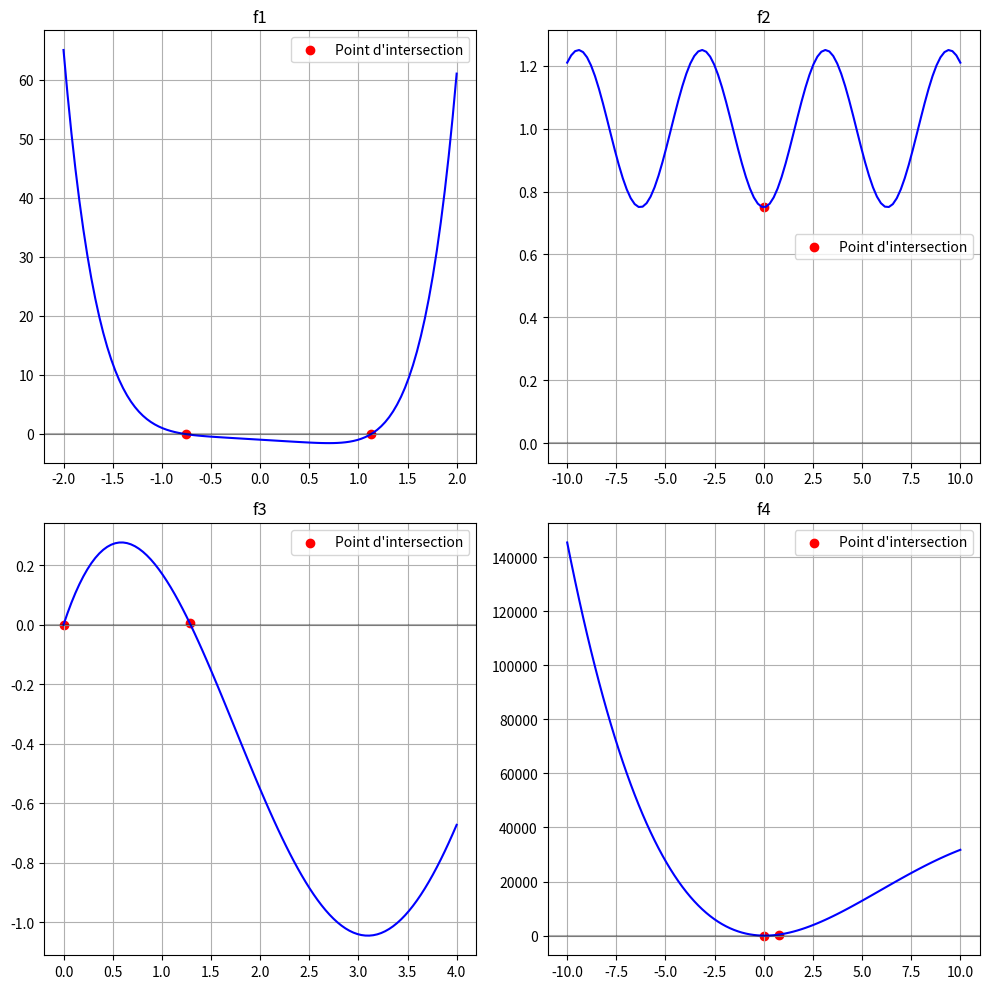

The matplotlib source for this figure:
import numpy as np
import matplotlib.pyplot as plt

# Déclaration des fonctions
def f1(x):
    return x**6 - x - 1

def f2(x):
    return 1 - (1/4) * np.cos(x)

def f3(x):
    return np.cos(x) - np.exp(-x)

def f4(x):
    return x**4 - 56.101*x**3 + 785.6561*x**2 - 72.7856*x + 0.078


# Création des subplots (2 lignes, 2 colonnes)
plt.figure(figsize=(10,10))
def graphique(Fn , a , b,nom,i,sol):
    x = np.linspace(a, b, 100)
    y = Fn(x)
    plt.subplot(2,2,i)
    plt.plot(x, y, "b-")
    y1=Fn(sol)
    plt.scatter(sol, y1, color='red', label='Point d\'intersection')
    plt.axhline(y=0 , color='black', linestyle='-', alpha=0.3)
    plt.grid(True)
    plt.title(f"{nom}")
    plt.legend()

x1=np.array([-0.75,1.124])
x2=np.array([0,0.75])
x3=np.array([0,1.284])
x4= np.linspace(0,4,2)
graphique(f1, -2, 2, "f1",1,x1)

graphique(f2, -10, 10, "f2",2,0)

graphique(f3, 0, 4, "f3",3,x3)

graphique(f4, -10, 10, "f4",4,x2)

plt.tight_layout()
plt.show()